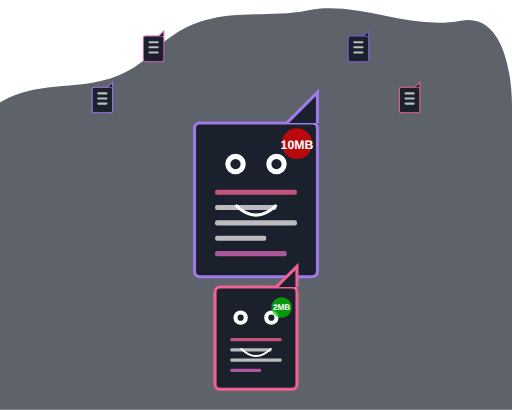
t = 0.00 s
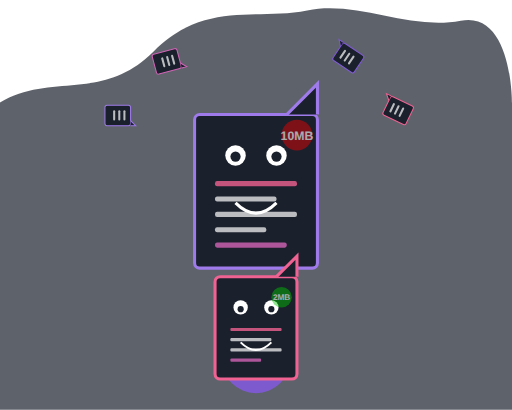
t = 1.25 s
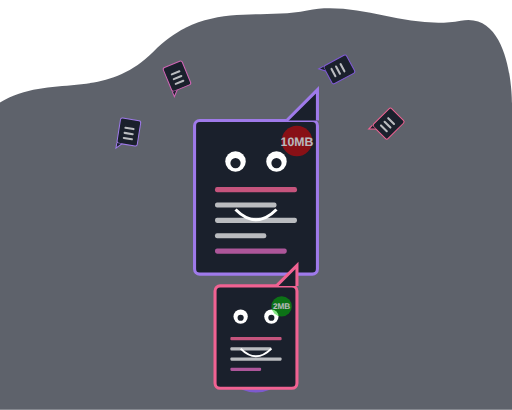
t = 2.63 s
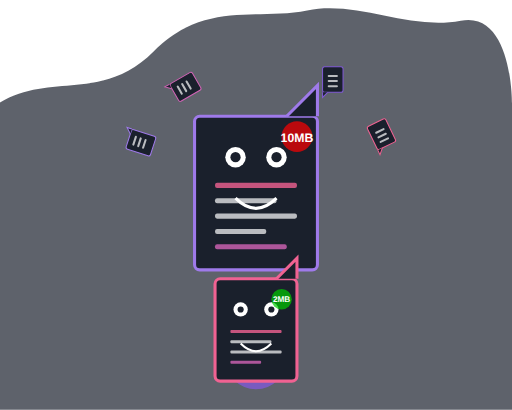
t = 4.00 s
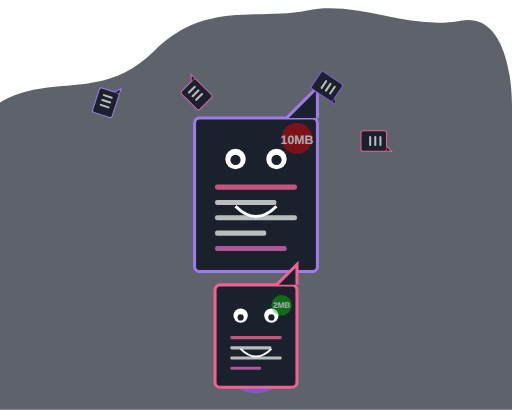
t = 5.25 s
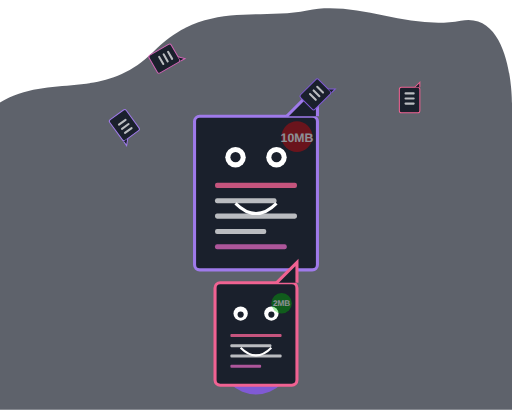
t = 7.00 s

The animated SVG that drew these frames (rendered in a browser with its animation timeline set to each time). Animation: 22 SMIL elements (animate=11,animateTransform=11); one cycle of 8.00 s, repeats indefinitely.

<svg xmlns="http://www.w3.org/2000/svg" viewBox="0 0 500 400" width="100%" height="100%">
  <!-- Background -->
  <g>
    <path d="M0,100 C50,70 100,100 150,50 C200,0 250,20 300,10 C350,0 400,30 450,20 C500,10 500,100 500,100 L500,400 L0,400 Z" fill="#1a202c" opacity="0.7" />
  </g>
  
  <!-- Cute File Character -->
  <g transform="translate(250, 200)">
    <animateTransform attributeName="transform" type="translate" values="250,200; 250,190; 250,200" dur="3s" repeatCount="indefinite" />
    <!-- File Body -->
    <rect x="-60" y="-80" width="120" height="150" rx="5" ry="5" fill="#1a202c" stroke="#9f7aea" stroke-width="3" />
    <path d="M60,-80 L60,-110 L30,-80" fill="#1a202c" stroke="#9f7aea" stroke-width="3" />
    
    <!-- File Face -->
    <circle cx="-20" cy="-40" r="10" fill="white" />
    <circle cx="20" cy="-40" r="10" fill="white" />
    <circle cx="-20" cy="-40" r="5" fill="#1a202c">
      <animate attributeName="cy" values="-40;-38;-40" dur="1s" repeatCount="indefinite" />
    </circle>
    <circle cx="20" cy="-40" r="5" fill="#1a202c">
      <animate attributeName="cy" values="-40;-38;-40" dur="1s" repeatCount="indefinite" />
    </circle>
    <path d="M-20,0 Q0,20 20,0" stroke="white" stroke-width="3" fill="none">
      <animate attributeName="d" values="M-20,0 Q0,20 20,0; M-20,10 Q0,30 20,10; M-20,0 Q0,20 20,0" dur="4s" repeatCount="indefinite" />
    </path>
    
    <!-- File Content Lines -->
    <rect x="-40" y="-15" width="80" height="5" rx="2" ry="2" fill="#f06292" opacity="0.8" />
    <rect x="-40" y="0" width="60" height="5" rx="2" ry="2" fill="white" opacity="0.7" />
    <rect x="-40" y="15" width="80" height="5" rx="2" ry="2" fill="white" opacity="0.7" />
    <rect x="-40" y="30" width="50" height="5" rx="2" ry="2" fill="white" opacity="0.7" />
    <rect x="-40" y="45" width="70" height="5" rx="2" ry="2" fill="#d264b6" opacity="0.8" />
    
    <!-- Size Indicator -->
    <g>
      <animate attributeName="opacity" values="1;0.5;1" dur="2s" repeatCount="indefinite" />
      <circle cx="40" cy="-60" r="15" fill="#ff0000" opacity="0.7" />
      <text x="40" y="-55" font-family="Arial" font-size="12" font-weight="bold" text-anchor="middle" fill="white">10MB</text>
    </g>
  </g>
  
  <!-- Compression Magic -->
  <g transform="translate(250, 200)">
    <!-- Compression Arrow -->
    <g>
      <animateTransform attributeName="transform" type="translate" values="0,0; 0,10; 0,0" dur="2s" repeatCount="indefinite" />
      <path d="M0,80 L0,120" stroke="#805ad5" stroke-width="4" stroke-linecap="round" stroke-dasharray="5 3">
        <animate attributeName="stroke-dashoffset" from="8" to="0" dur="1s" repeatCount="indefinite" />
      </path>
      <path d="M-10,110 L0,120 L10,110" stroke="#805ad5" stroke-width="4" stroke-linecap="round" fill="none" />
    </g>
    
    <!-- Compression Magic Circle -->
    <circle cx="0" cy="150" r="30" fill="#805ad5" opacity="0.8">
      <animate attributeName="r" values="30;35;30" dur="2s" repeatCount="indefinite" />
      <animate attributeName="opacity" values="0.8;1;0.8" dur="2s" repeatCount="indefinite" />
    </circle>
    <text x="0" y="155" font-family="Arial" font-size="14" font-weight="bold" text-anchor="middle" fill="white">ZIP!</text>
  </g>
  
  <!-- Compressed File Character -->
  <g transform="translate(250, 340)">
    <animateTransform attributeName="transform" type="translate" values="250,340; 250,330; 250,340" dur="2.5s" repeatCount="indefinite" />
    <!-- File Body (Smaller) -->
    <rect x="-40" y="-60" width="80" height="100" rx="5" ry="5" fill="#1a202c" stroke="#f06292" stroke-width="3" />
    <path d="M40,-60 L40,-80 L20,-60" fill="#1a202c" stroke="#f06292" stroke-width="3" />
    
    <!-- File Face (Happy) -->
    <circle cx="-15" cy="-30" r="7" fill="white" />
    <circle cx="15" cy="-30" r="7" fill="white" />
    <circle cx="-15" cy="-30" r="3" fill="#1a202c">
      <animate attributeName="cy" values="-30;-28;-30" dur="0.8s" repeatCount="indefinite" />
    </circle>
    <circle cx="15" cy="-30" r="3" fill="#1a202c">
      <animate attributeName="cy" values="-30;-28;-30" dur="0.8s" repeatCount="indefinite" />
    </circle>
    <path d="M-15,0 Q0,15 15,0" stroke="white" stroke-width="2" fill="none">
      <animate attributeName="d" values="M-15,0 Q0,15 15,0; M-15,5 Q0,20 15,5; M-15,0 Q0,15 15,0" dur="3s" repeatCount="indefinite" />
    </path>
    
    <!-- File Content Lines (Fewer) -->
    <rect x="-25" y="-10" width="50" height="3" rx="1" ry="1" fill="#f06292" opacity="0.8" />
    <rect x="-25" y="0" width="40" height="3" rx="1" ry="1" fill="white" opacity="0.7" />
    <rect x="-25" y="10" width="50" height="3" rx="1" ry="1" fill="white" opacity="0.7" />
    <rect x="-25" y="20" width="30" height="3" rx="1" ry="1" fill="#d264b6" opacity="0.8" />
    
    <!-- Size Indicator (Smaller value) -->
    <g>
      <animate attributeName="opacity" values="1;0.5;1" dur="2s" repeatCount="indefinite" />
      <circle cx="25" cy="-40" r="10" fill="#00cc00" opacity="0.7" />
      <text x="25" y="-37" font-family="Arial" font-size="8" font-weight="bold" text-anchor="middle" fill="white">2MB</text>
    </g>
  </g>
  
  <!-- Flying Mini Files -->
  <g>
    <!-- Mini File 1 -->
    <g transform="translate(100, 100)">
      <animateTransform attributeName="transform" type="translate" from="100,100" to="150,150" dur="5s" repeatCount="indefinite" />
      <animateTransform attributeName="transform" type="rotate" from="0" to="360" dur="5s" repeatCount="indefinite" additive="sum" />
      <rect x="-10" y="-15" width="20" height="25" rx="2" ry="2" fill="#1a202c" stroke="#9f7aea" stroke-width="1" />
      <path d="M10,-15 L10,-20 L5,-15" fill="#1a202c" stroke="#9f7aea" stroke-width="1" />
      <rect x="-5" y="-10" width="10" height="2" rx="1" ry="1" fill="white" opacity="0.7" />
      <rect x="-5" y="-5" width="10" height="2" rx="1" ry="1" fill="white" opacity="0.7" />
      <rect x="-5" y="0" width="10" height="2" rx="1" ry="1" fill="white" opacity="0.7" />
    </g>
    
    <!-- Mini File 2 -->
    <g transform="translate(400, 100)">
      <animateTransform attributeName="transform" type="translate" from="400,100" to="350,150" dur="7s" repeatCount="indefinite" />
      <animateTransform attributeName="transform" type="rotate" from="0" to="-360" dur="7s" repeatCount="indefinite" additive="sum" />
      <rect x="-10" y="-15" width="20" height="25" rx="2" ry="2" fill="#1a202c" stroke="#f06292" stroke-width="1" />
      <path d="M10,-15 L10,-20 L5,-15" fill="#1a202c" stroke="#f06292" stroke-width="1" />
      <rect x="-5" y="-10" width="10" height="2" rx="1" ry="1" fill="white" opacity="0.7" />
      <rect x="-5" y="-5" width="10" height="2" rx="1" ry="1" fill="white" opacity="0.7" />
      <rect x="-5" y="0" width="10" height="2" rx="1" ry="1" fill="white" opacity="0.7" />
    </g>
    
    <!-- Mini File 3 -->
    <g transform="translate(150, 50)">
      <animateTransform attributeName="transform" type="translate" from="150,50" to="200,100" dur="6s" repeatCount="indefinite" />
      <animateTransform attributeName="transform" type="rotate" from="0" to="360" dur="6s" repeatCount="indefinite" additive="sum" />
      <rect x="-10" y="-15" width="20" height="25" rx="2" ry="2" fill="#1a202c" stroke="#d264b6" stroke-width="1" />
      <path d="M10,-15 L10,-20 L5,-15" fill="#1a202c" stroke="#d264b6" stroke-width="1" />
      <rect x="-5" y="-10" width="10" height="2" rx="1" ry="1" fill="white" opacity="0.7" />
      <rect x="-5" y="-5" width="10" height="2" rx="1" ry="1" fill="white" opacity="0.7" />
      <rect x="-5" y="0" width="10" height="2" rx="1" ry="1" fill="white" opacity="0.7" />
    </g>
    
    <!-- Mini File 4 -->
    <g transform="translate(350, 50)">
      <animateTransform attributeName="transform" type="translate" from="350,50" to="300,100" dur="8s" repeatCount="indefinite" />
      <animateTransform attributeName="transform" type="rotate" from="0" to="-360" dur="8s" repeatCount="indefinite" additive="sum" />
      <rect x="-10" y="-15" width="20" height="25" rx="2" ry="2" fill="#1a202c" stroke="#805ad5" stroke-width="1" />
      <path d="M10,-15 L10,-20 L5,-15" fill="#1a202c" stroke="#805ad5" stroke-width="1" />
      <rect x="-5" y="-10" width="10" height="2" rx="1" ry="1" fill="white" opacity="0.7" />
      <rect x="-5" y="-5" width="10" height="2" rx="1" ry="1" fill="white" opacity="0.7" />
      <rect x="-5" y="0" width="10" height="2" rx="1" ry="1" fill="white" opacity="0.7" />
    </g>
  </g>
</svg>